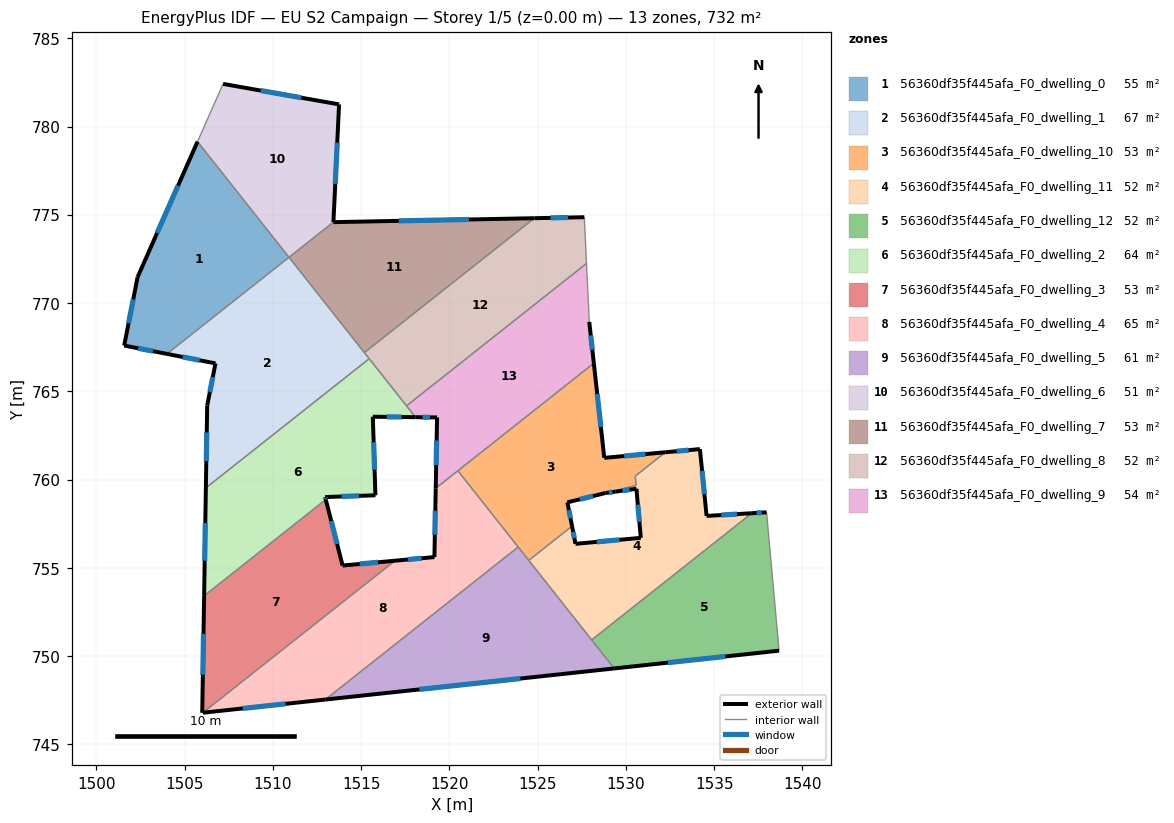
=== STOREY PLAN SPEC (per zone: floor XY polygon, exterior-wall plan segments, windows/doors) ===
zone 1: 56360df35f445afa_F0_dwelling_0  (55.4 m²)
  floor: (1505.74, 779.14) (1510.92, 772.59) (1504.00, 767.12) (1501.58, 767.59) (1502.34, 771.47)
  exterior wall: (1501.58, 767.59) – (1504.00, 767.12)  [2.5 m]
    window: (1502.37, 767.44) – (1503.22, 767.28)  [0.9 m²]
  exterior wall: (1502.34, 771.47) – (1501.58, 767.59)  [4.0 m]
    window: (1502.10, 770.21) – (1501.83, 768.86)  [1.4 m²]
  exterior wall: (1505.74, 779.14) – (1502.34, 771.47)  [8.4 m]
    window: (1504.63, 776.65) – (1503.45, 773.97)  [3.1 m²]
  interior walls: 2
zone 2: 56360df35f445afa_F0_dwelling_1  (66.6 m²)
  floor: (1510.92, 772.59) (1515.46, 766.85) (1506.21, 759.53) (1506.28, 764.20) (1506.75, 766.58) (1504.00, 767.12)
  exterior wall: (1506.28, 764.20) – (1506.21, 759.53)  [4.7 m]
    window: (1506.26, 762.68) – (1506.23, 761.05)  [1.7 m²]
  exterior wall: (1506.75, 766.58) – (1506.28, 764.20)  [2.4 m]
    window: (1506.60, 765.81) – (1506.44, 764.97)  [0.9 m²]
  exterior wall: (1504.00, 767.12) – (1506.75, 766.58)  [2.8 m]
    window: (1504.90, 766.95) – (1505.86, 766.76)  [1.0 m²]
  interior walls: 4
zone 3: 56360df35f445afa_F0_dwelling_10  (52.6 m²)
  floor: (1528.18, 766.59) (1528.77, 761.23) (1532.23, 761.55) (1530.53, 760.20) (1530.58, 759.67) (1529.53, 759.41) (1529.42, 759.32) (1528.84, 759.24) (1526.68, 758.71) (1526.95, 757.37) (1524.50, 755.43) (1520.48, 760.50)
  exterior wall: (1528.84, 759.24) – (1529.42, 759.32)  [0.6 m]
    window: (1529.03, 759.27) – (1529.23, 759.30)  [0.2 m²]
  exterior wall: (1526.68, 758.71) – (1528.84, 759.24)  [2.2 m]
    window: (1527.39, 758.89) – (1528.14, 759.07)  [0.8 m²]
  exterior wall: (1526.95, 757.37) – (1526.68, 758.71)  [1.4 m]
    window: (1526.86, 757.81) – (1526.77, 758.28)  [0.5 m²]
  exterior wall: (1528.77, 761.23) – (1528.18, 766.59)  [5.4 m]
    window: (1528.58, 762.98) – (1528.37, 764.85)  [2.0 m²]
  exterior wall: (1532.23, 761.55) – (1528.77, 761.23)  [3.5 m]
    window: (1531.11, 761.45) – (1529.90, 761.34)  [1.3 m²]
  interior walls: 8
zone 4: 56360df35f445afa_F0_dwelling_11  (52.0 m²)
  floor: (1534.19, 761.73) (1534.57, 757.95) (1537.13, 758.10) (1528.06, 750.92) (1524.50, 755.43) (1526.95, 757.37) (1527.14, 756.37) (1530.84, 756.70) (1530.59, 759.48) (1529.42, 759.32) (1529.53, 759.41) (1530.58, 759.67) (1530.53, 760.20) (1532.23, 761.55)
  exterior wall: (1527.14, 756.37) – (1526.95, 757.37)  [1.0 m]
    window: (1527.08, 756.69) – (1527.01, 757.04)  [0.4 m²]
  exterior wall: (1530.84, 756.70) – (1527.14, 756.37)  [3.7 m]
    window: (1529.64, 756.59) – (1528.35, 756.48)  [1.4 m²]
  exterior wall: (1530.59, 759.48) – (1530.84, 756.70)  [2.8 m]
    window: (1530.68, 758.58) – (1530.76, 757.61)  [1.0 m²]
  exterior wall: (1529.42, 759.32) – (1530.59, 759.48)  [1.2 m]
    window: (1529.80, 759.38) – (1530.21, 759.43)  [0.4 m²]
  exterior wall: (1534.19, 761.73) – (1532.23, 761.55)  [2.0 m]
    window: (1533.55, 761.67) – (1532.87, 761.61)  [0.7 m²]
  exterior wall: (1534.57, 757.95) – (1534.19, 761.73)  [3.8 m]
    window: (1534.45, 759.18) – (1534.31, 760.50)  [1.4 m²]
  exterior wall: (1537.13, 758.10) – (1534.57, 757.95)  [2.6 m]
    window: (1536.30, 758.05) – (1535.40, 758.00)  [0.9 m²]
  interior walls: 7
zone 5: 56360df35f445afa_F0_dwelling_12  (52.3 m²)
  floor: (1537.97, 758.15) (1538.67, 750.31) (1529.34, 749.31) (1528.06, 750.92) (1537.13, 758.10)
  exterior wall: (1537.97, 758.15) – (1537.13, 758.10)  [0.8 m]
    window: (1537.69, 758.13) – (1537.40, 758.12)  [0.3 m²]
  exterior wall: (1529.34, 749.31) – (1538.67, 750.31)  [9.4 m]
    window: (1532.37, 749.64) – (1535.64, 749.99)  [3.4 m²]
  interior walls: 3
zone 6: 56360df35f445afa_F0_dwelling_2  (63.6 m²)
  floor: (1515.46, 766.85) (1518.08, 763.54) (1515.66, 763.57) (1515.81, 759.12) (1512.96, 759.01) (1513.00, 758.87) (1506.11, 753.42) (1506.21, 759.53)
  exterior wall: (1515.81, 759.12) – (1515.66, 763.57)  [4.5 m]
    window: (1515.77, 760.56) – (1515.71, 762.12)  [1.6 m²]
  exterior wall: (1512.96, 759.01) – (1515.81, 759.12)  [2.9 m]
    window: (1513.89, 759.05) – (1514.89, 759.08)  [1.0 m²]
  exterior wall: (1513.00, 758.87) – (1512.96, 759.01)  [0.1 m]
    window: (1512.99, 758.92) – (1512.98, 758.97)  [0.1 m²]
  exterior wall: (1506.21, 759.53) – (1506.11, 753.42)  [6.1 m]
    window: (1506.18, 757.54) – (1506.14, 755.41)  [2.2 m²]
  exterior wall: (1515.66, 763.57) – (1518.08, 763.54)  [2.4 m]
    window: (1516.45, 763.56) – (1517.30, 763.55)  [0.9 m²]
  interior walls: 4
zone 7: 56360df35f445afa_F0_dwelling_3  (52.8 m²)
  floor: (1516.92, 755.41) (1506.04, 746.80) (1506.00, 746.79) (1506.11, 753.42) (1513.00, 758.87) (1513.95, 755.13)
  exterior wall: (1516.92, 755.41) – (1513.95, 755.13)  [3.0 m]
    window: (1515.96, 755.32) – (1514.92, 755.22)  [1.1 m²]
  exterior wall: (1506.11, 753.42) – (1506.00, 746.79)  [6.6 m]
    window: (1506.08, 751.27) – (1506.04, 748.95)  [2.4 m²]
  exterior wall: (1513.95, 755.13) – (1513.00, 758.87)  [3.9 m]
    window: (1513.64, 756.35) – (1513.31, 757.66)  [1.4 m²]
  interior walls: 3
zone 8: 56360df35f445afa_F0_dwelling_4  (65.2 m²)
  floor: (1520.48, 760.50) (1523.90, 756.18) (1512.98, 747.55) (1506.04, 746.80) (1516.92, 755.41) (1519.15, 755.62) (1519.23, 759.51)
  exterior wall: (1506.04, 746.80) – (1512.98, 747.55)  [7.0 m]
    window: (1508.30, 747.04) – (1510.72, 747.30)  [2.6 m²]
  exterior wall: (1519.15, 755.62) – (1516.92, 755.41)  [2.2 m]
    window: (1518.43, 755.55) – (1517.65, 755.48)  [0.8 m²]
  exterior wall: (1519.23, 759.51) – (1519.15, 755.62)  [3.9 m]
    window: (1519.20, 758.24) – (1519.18, 756.88)  [1.4 m²]
  interior walls: 4
zone 9: 56360df35f445afa_F0_dwelling_5  (61.0 m²)
  floor: (1523.90, 756.18) (1529.34, 749.31) (1512.98, 747.55)
  exterior wall: (1512.98, 747.55) – (1529.34, 749.31)  [16.5 m]
    window: (1518.30, 748.12) – (1524.02, 748.73)  [6.0 m²]
  interior walls: 4
zone 10: 56360df35f445afa_F0_dwelling_6  (51.4 m²)
  floor: (1513.75, 781.25) (1513.43, 774.58) (1510.92, 772.59) (1505.74, 779.14) (1507.18, 782.41)
  exterior wall: (1513.43, 774.58) – (1513.75, 781.25)  [6.7 m]
    window: (1513.54, 776.75) – (1513.65, 779.08)  [2.4 m²]
  exterior wall: (1513.75, 781.25) – (1507.18, 782.41)  [6.7 m]
    window: (1511.62, 781.63) – (1509.32, 782.04)  [2.4 m²]
  interior walls: 3
zone 11: 56360df35f445afa_F0_dwelling_7  (53.3 m²)
  floor: (1524.81, 774.81) (1515.19, 767.20) (1510.92, 772.59) (1513.43, 774.58)
  exterior wall: (1524.81, 774.81) – (1513.43, 774.58)  [11.4 m]
    window: (1521.11, 774.74) – (1517.13, 774.66)  [4.2 m²]
  interior walls: 3
zone 12: 56360df35f445afa_F0_dwelling_8  (52.3 m²)
  floor: (1527.64, 774.86) (1527.77, 772.24) (1517.57, 764.18) (1515.19, 767.20) (1524.81, 774.81)
  exterior wall: (1527.64, 774.86) – (1524.81, 774.81)  [2.8 m]
    window: (1526.72, 774.85) – (1525.73, 774.83)  [1.0 m²]
  interior walls: 5
zone 13: 56360df35f445afa_F0_dwelling_9  (53.9 m²)
  floor: (1527.77, 772.24) (1527.92, 768.93) (1528.18, 766.59) (1519.23, 759.51) (1519.30, 763.52) (1518.08, 763.54) (1517.57, 764.18)
  exterior wall: (1519.30, 763.52) – (1519.23, 759.52)  [4.0 m]
    window: (1519.28, 762.22) – (1519.25, 760.82)  [1.5 m²]
  exterior wall: (1518.08, 763.54) – (1519.30, 763.52)  [1.2 m]
    window: (1518.48, 763.53) – (1518.91, 763.53)  [0.4 m²]
  exterior wall: (1528.18, 766.59) – (1527.92, 768.93)  [2.4 m]
    window: (1528.10, 767.35) – (1528.01, 768.17)  [0.9 m²]
  interior walls: 5

=== DERIVED (storey summary) ===
Building: EU S2 Campaign
Storey: 1 of 5  (floor level z = 0.00 m)
Storey gross floor area: 732.4 m²
Zones on this storey: 13
  - 56360df35f445afa_F0_dwelling_0: floor 55.4 m²; exterior wall 14.8 m (44.4 m²); 3 window(s) 5.4 m²; WWR 12.2%
  - 56360df35f445afa_F0_dwelling_1: floor 66.6 m²; exterior wall 9.9 m (29.7 m²); 3 window(s) 3.6 m²; WWR 12.2%
  - 56360df35f445afa_F0_dwelling_10: floor 52.6 m²; exterior wall 13.0 m (39.1 m²); 5 window(s) 4.8 m²; WWR 12.2%
  - 56360df35f445afa_F0_dwelling_11: floor 52.0 m²; exterior wall 17.0 m (51.1 m²); 7 window(s) 6.2 m²; WWR 12.2%
  - 56360df35f445afa_F0_dwelling_12: floor 52.3 m²; exterior wall 10.2 m (30.7 m²); 2 window(s) 3.7 m²; WWR 12.2%
  - 56360df35f445afa_F0_dwelling_2: floor 63.6 m²; exterior wall 16.0 m (47.9 m²); 5 window(s) 5.9 m²; WWR 12.2%
  - 56360df35f445afa_F0_dwelling_3: floor 52.8 m²; exterior wall 13.5 m (40.4 m²); 3 window(s) 4.9 m²; WWR 12.2%
  - 56360df35f445afa_F0_dwelling_4: floor 65.2 m²; exterior wall 13.1 m (39.4 m²); 3 window(s) 4.8 m²; WWR 12.2%
  - 56360df35f445afa_F0_dwelling_5: floor 61.0 m²; exterior wall 16.5 m (49.4 m²); 1 window(s) 6.0 m²; WWR 12.2%
  - 56360df35f445afa_F0_dwelling_6: floor 51.4 m²; exterior wall 13.3 m (40.0 m²); 2 window(s) 4.9 m²; WWR 12.2%
  - 56360df35f445afa_F0_dwelling_7: floor 53.3 m²; exterior wall 11.4 m (34.1 m²); 1 window(s) 4.2 m²; WWR 12.2%
  - 56360df35f445afa_F0_dwelling_8: floor 52.3 m²; exterior wall 2.8 m (8.5 m²); 1 window(s) 1.0 m²; WWR 12.2%
  - 56360df35f445afa_F0_dwelling_9: floor 53.9 m²; exterior wall 7.6 m (22.8 m²); 3 window(s) 2.8 m²; WWR 12.2%
Zone adjacency (shared interzone walls):
  - 56360df35f445afa_F0_dwelling_0 ↔ 56360df35f445afa_F0_dwelling_1
  - 56360df35f445afa_F0_dwelling_0 ↔ 56360df35f445afa_F0_dwelling_6
  - 56360df35f445afa_F0_dwelling_1 ↔ 56360df35f445afa_F0_dwelling_2
  - 56360df35f445afa_F0_dwelling_1 ↔ 56360df35f445afa_F0_dwelling_7
  - 56360df35f445afa_F0_dwelling_1 ↔ 56360df35f445afa_F0_dwelling_8
  - 56360df35f445afa_F0_dwelling_10 ↔ 56360df35f445afa_F0_dwelling_11
  - 56360df35f445afa_F0_dwelling_10 ↔ 56360df35f445afa_F0_dwelling_4
  - 56360df35f445afa_F0_dwelling_10 ↔ 56360df35f445afa_F0_dwelling_5
  - 56360df35f445afa_F0_dwelling_10 ↔ 56360df35f445afa_F0_dwelling_9
  - 56360df35f445afa_F0_dwelling_11 ↔ 56360df35f445afa_F0_dwelling_12
  - 56360df35f445afa_F0_dwelling_11 ↔ 56360df35f445afa_F0_dwelling_5
  - 56360df35f445afa_F0_dwelling_12 ↔ 56360df35f445afa_F0_dwelling_5
  - 56360df35f445afa_F0_dwelling_2 ↔ 56360df35f445afa_F0_dwelling_3
  - 56360df35f445afa_F0_dwelling_2 ↔ 56360df35f445afa_F0_dwelling_8
  - 56360df35f445afa_F0_dwelling_2 ↔ 56360df35f445afa_F0_dwelling_9
  - 56360df35f445afa_F0_dwelling_3 ↔ 56360df35f445afa_F0_dwelling_4
  - 56360df35f445afa_F0_dwelling_4 ↔ 56360df35f445afa_F0_dwelling_5
  - 56360df35f445afa_F0_dwelling_4 ↔ 56360df35f445afa_F0_dwelling_9
  - 56360df35f445afa_F0_dwelling_6 ↔ 56360df35f445afa_F0_dwelling_7
  - 56360df35f445afa_F0_dwelling_7 ↔ 56360df35f445afa_F0_dwelling_8
  - 56360df35f445afa_F0_dwelling_8 ↔ 56360df35f445afa_F0_dwelling_9